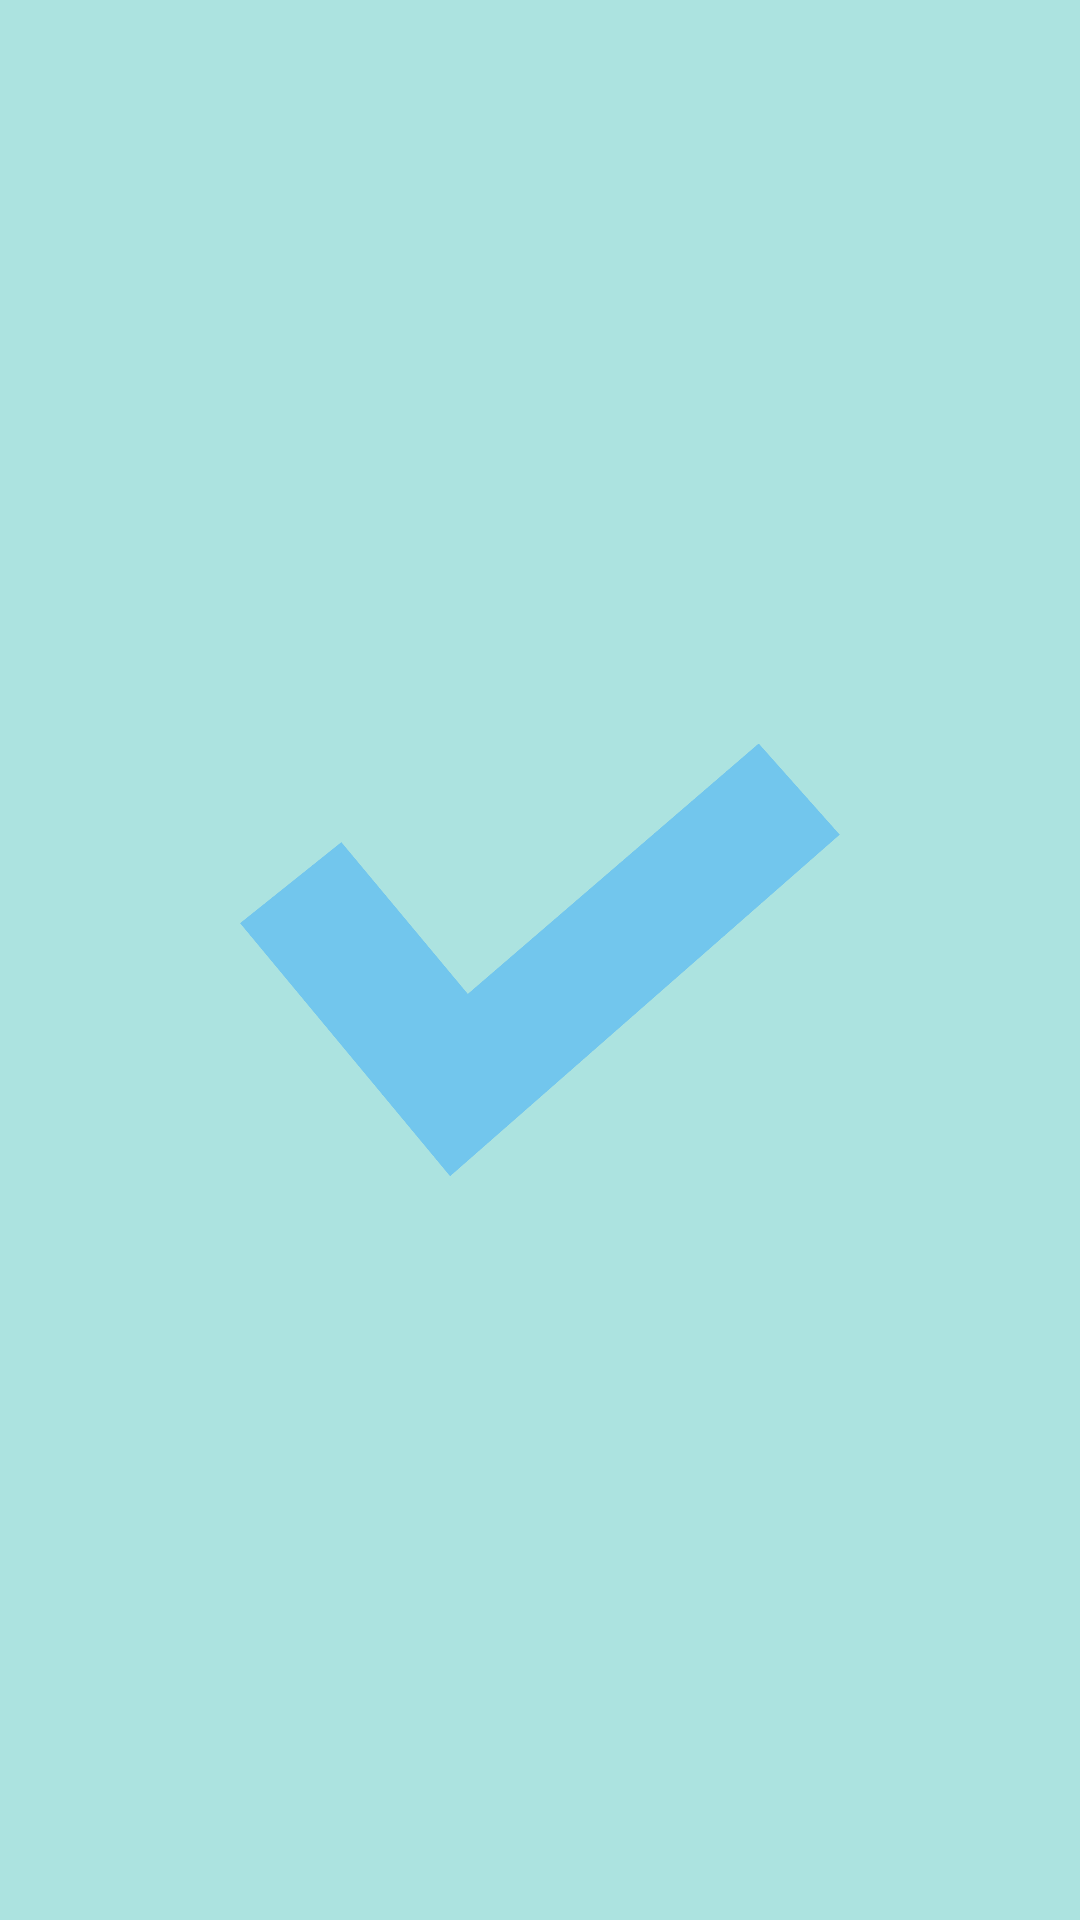

Layout XML and referenced resources for this Android screen:
<!-- AndroidManifest.xml: application theme Theme.ToDoIt -->
<!-- res/layout/activity_splash.xml -->
<?xml version="1.0" encoding="utf-8"?>
<RelativeLayout xmlns:android="http://schemas.android.com/apk/res/android"
    android:layout_height="match_parent"
    android:layout_width="match_parent"
    android:background="@color/colorSeafoam_blue"
    >

    <ImageView
        android:src="@drawable/tick"
        android:layout_width="200dp"
        android:layout_height="200dp"
        android:layout_centerInParent="true"/>
</RelativeLayout>
<!-- resources referenced by this layout -->
<resources>
  <color name="colorSeafoam_blue">#ace3e0</color>
  <!-- drawable tick: png bitmap (drawable, 31217 bytes) -->
  <style name="Theme.ToDoIt" parent="Theme.MaterialComponents.DayNight.DarkActionBar">
          
          <item name="colorPrimary">@color/purple_200</item>
          <item name="colorPrimaryVariant">@color/purple_700</item>
          <item name="colorOnPrimary">@color/black</item>
          
          <item name="colorSecondary">@color/teal_200</item>
          <item name="colorSecondaryVariant">@color/teal_200</item>
          <item name="colorOnSecondary">@color/black</item>
          
          <item name="android:statusBarColor" tools:targetApi="l">?attr/colorPrimaryVariant</item>
          
      </style>
  <color name="purple_200">#FFBB86FC</color>
  <color name="purple_700">#FF3700B3</color>
  <color name="black">#FF000000</color>
  <color name="teal_200">#FF03DAC5</color>
</resources>
